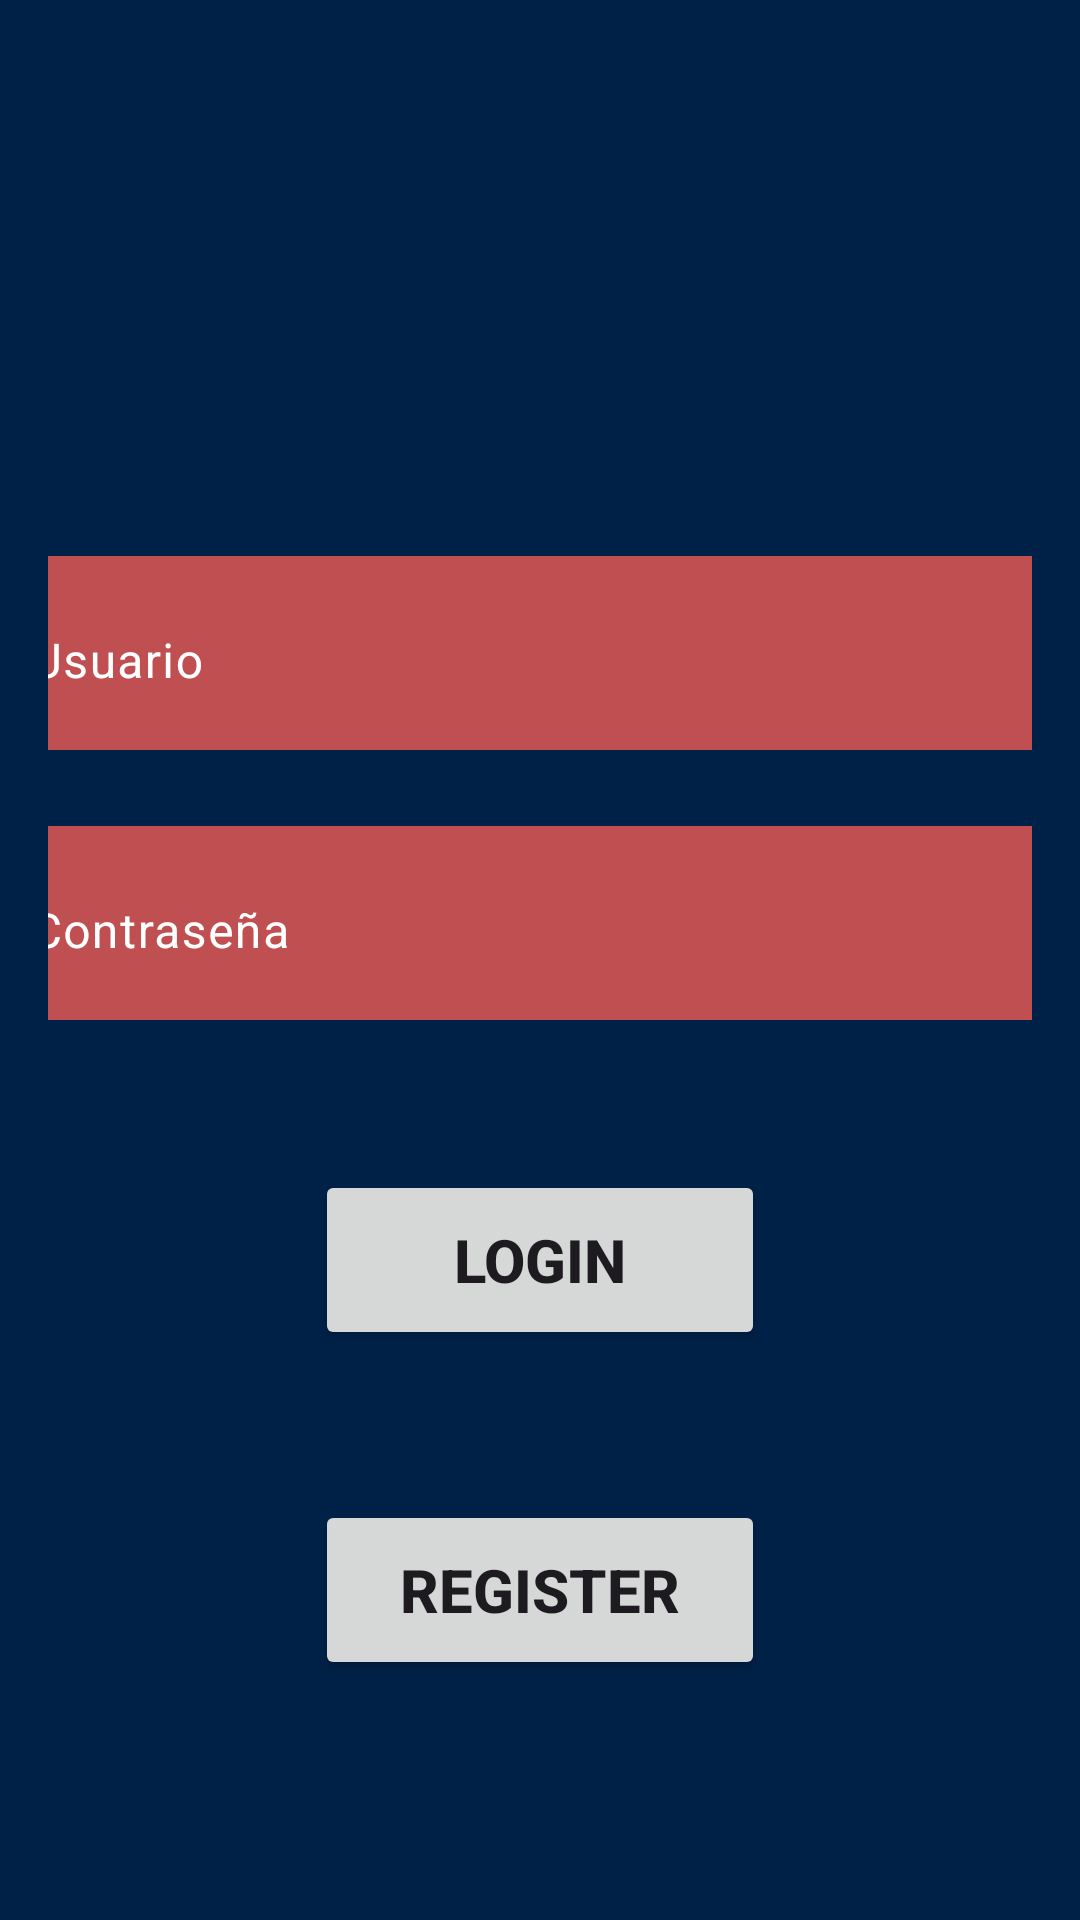

Produce the Android XML layout that renders to this screen, including the resource entries it uses.
<!-- AndroidManifest.xml: application theme Theme.RutinasDeGimnasio -->
<!-- res/layout/activity_login.xml -->
<?xml version="1.0" encoding="utf-8"?>
<androidx.constraintlayout.widget.ConstraintLayout xmlns:android="http://schemas.android.com/apk/res/android"
    xmlns:app="http://schemas.android.com/apk/res-auto"
    xmlns:tools="http://schemas.android.com/tools"
    android:layout_width="match_parent"
    android:layout_height="match_parent"
    tools:context=".LoginActivity"
    android:background="@color/backgroudcol">


    <LinearLayout
        android:layout_width="match_parent"
        android:layout_height="match_parent"
        android:gravity="center"
        android:orientation="vertical"
        android:padding="16dp"
        app:layout_constraintBottom_toBottomOf="parent"
        app:layout_constraintEnd_toEndOf="parent"
        app:layout_constraintStart_toStartOf="parent"
        app:layout_constraintTop_toTopOf="parent"
        tools:context=".MainActivity">

        <com.google.android.material.textfield.TextInputLayout
            android:id="@+id/idusu"
            android:layout_width="380dp"
            android:layout_height="70dp"
            android:layout_gravity="center"
            android:layout_marginTop="100dp"
            android:textColorHint="@color/textcol">

            <com.google.android.material.textfield.TextInputEditText
                android:id="@+id/inputTextUsernamelogin"
                android:layout_width="380dp"
                android:layout_height="70dp"
                android:layout_gravity="center"
                android:layout_marginTop="100dp"
                android:background="@color/uicol"
                android:hint="Usuario"
                android:paddingLeft="20dp"
                android:textColor="@color/textcol"
                android:textColorHint="@color/textcol" />
        </com.google.android.material.textfield.TextInputLayout>

        <com.google.android.material.textfield.TextInputLayout
            android:id="@+id/idcon"
            android:layout_width="380dp"
            android:layout_gravity="center"
            android:layout_height="70dp"
            android:layout_marginTop="20dp"
            android:textColorHint="@color/textcol"

            >

            <com.google.android.material.textfield.TextInputEditText
                android:id="@+id/inputTextPasswordlogin"
                android:layout_width="380dp"
                android:layout_gravity="center"
                android:layout_height="70dp"
                android:layout_marginTop="20dp"
                android:hint="Contraseña"
                android:paddingLeft="20dp"
                android:inputType="textPassword"
                android:background="@color/uicol"
                android:textColor="@color/textcol"
                android:textColorHint="@color/textcol" />
        </com.google.android.material.textfield.TextInputLayout>

        <Button
            android:id="@+id/buttonLogin"
            android:layout_width="150dp"
            android:layout_height="60dp"
            android:layout_marginTop="50dp"
            android:text="Login"
            android:textSize="20dp"
            android:textStyle="bold" />

        <Button
            android:id="@+id/buttonRegister"
            android:layout_width="150dp"
            android:layout_height="60dp"
            android:layout_marginTop="50dp"
            android:text="Register"
            android:textSize="20dp"
            android:textStyle="bold" />

    </LinearLayout>
</androidx.constraintlayout.widget.ConstraintLayout>
<!-- resources referenced by this layout -->
<resources>
  <color name="backgroudcol">#002147</color>
  <color name="textcol">#FFFFFF</color>
  <color name="uicol">#BF4F51</color>
  <style name="Theme.RutinasDeGimnasio" parent="Base.Theme.RutinasDeGimnasio" />
  <style name="Base.Theme.RutinasDeGimnasio" parent="Theme.Material3.DayNight.NoActionBar">
          
          
      </style>
</resources>
